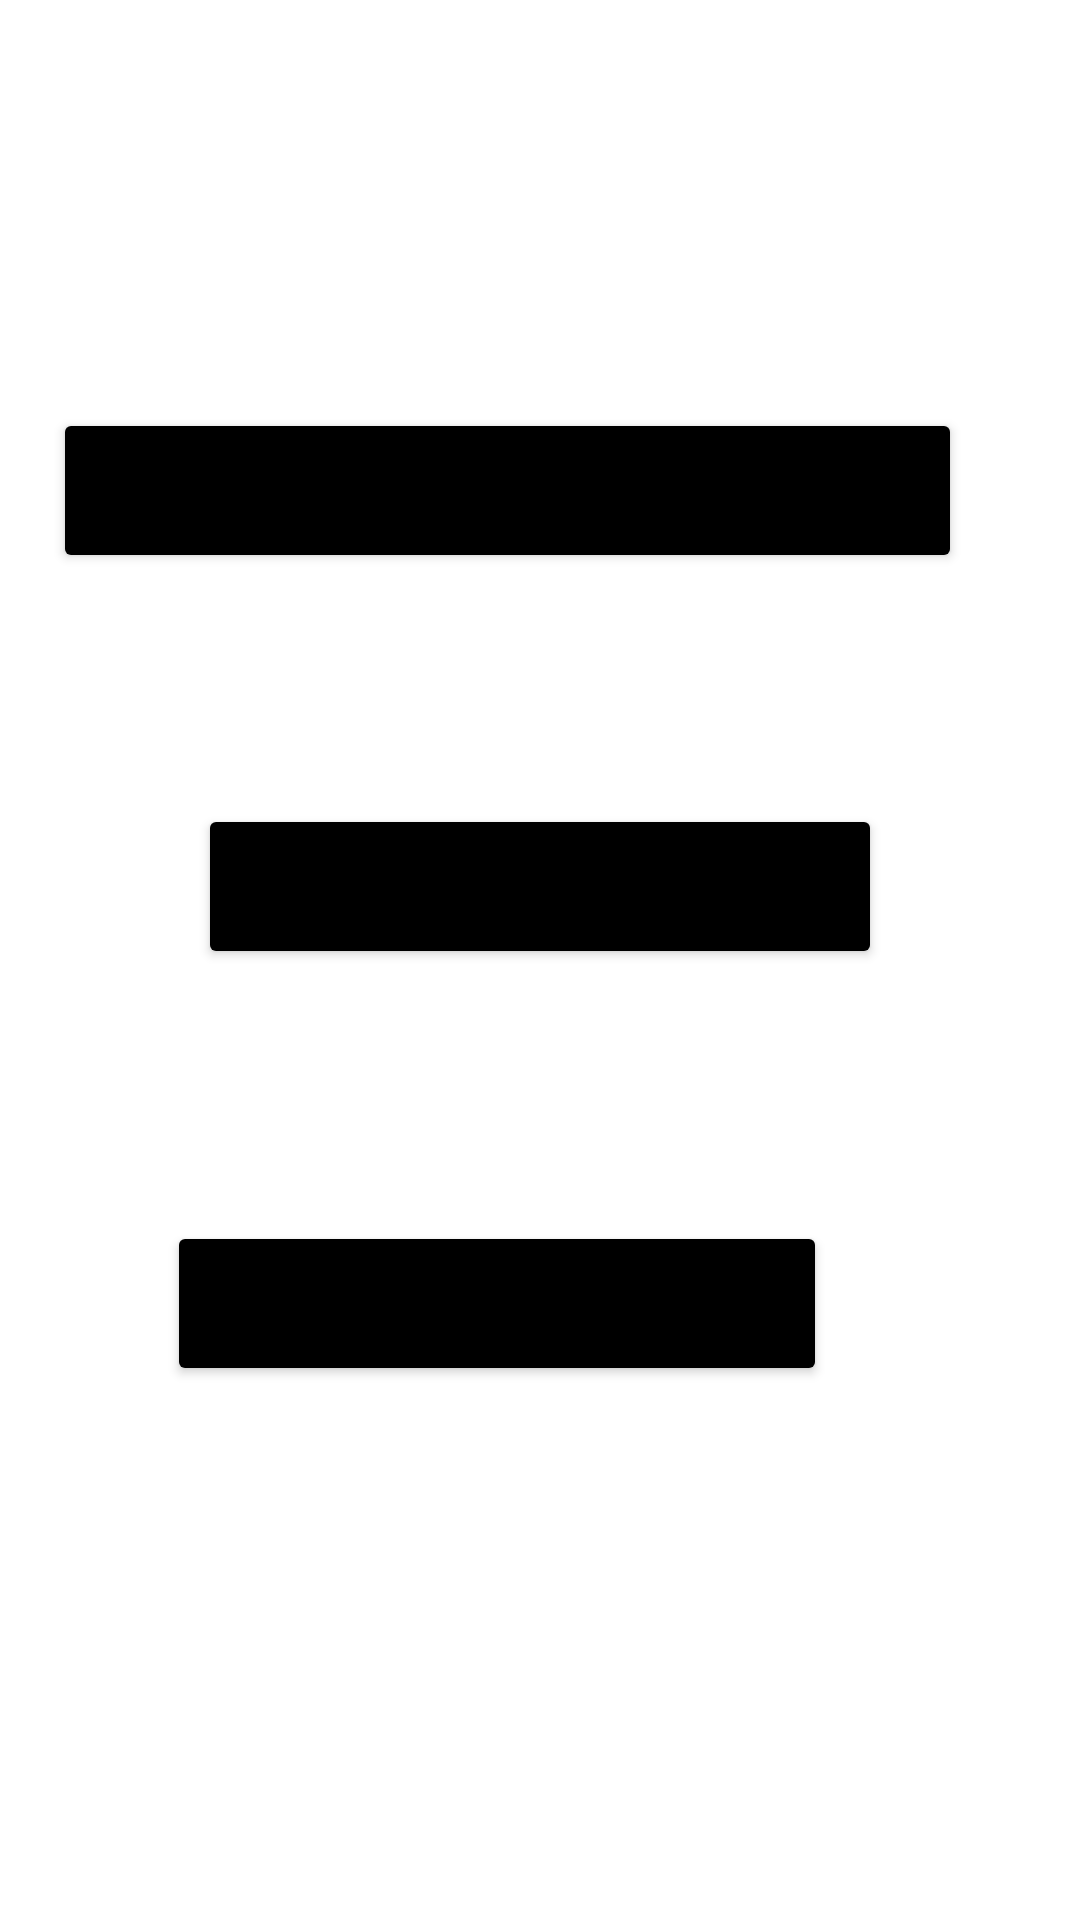

This screen was rendered from an Android layout file. Write that file and the resources it references.
<!-- AndroidManifest.xml: application theme Theme.Midcallclniteweb -->
<!-- res/layout/activity_main.xml -->
<?xml version="1.0" encoding="utf-8"?>
<androidx.constraintlayout.widget.ConstraintLayout xmlns:android="http://schemas.android.com/apk/res/android"
    xmlns:app="http://schemas.android.com/apk/res-auto"
    xmlns:tools="http://schemas.android.com/tools"
    android:layout_width="match_parent"
    android:layout_height="match_parent"
    tools:context=".MainActivity">


    <Button
        android:id="@+id/Btncall"
        android:layout_width="303dp"
        android:layout_height="0dp"
        android:layout_marginStart="43dp"
        android:layout_marginTop="136dp"
        android:layout_marginEnd="65dp"
        android:layout_marginBottom="77dp"
        android:backgroundTint="@color/black"
        android:text="Calculator"
        android:textSize="25sp"
        app:layout_constraintBottom_toTopOf="@+id/button2"
        app:layout_constraintEnd_toEndOf="parent"
        app:layout_constraintStart_toStartOf="parent"
        app:layout_constraintTop_toTopOf="parent" />

    <Button
        android:id="@+id/button2"
        android:layout_width="0dp"
        android:layout_height="0dp"
        android:layout_marginStart="66dp"
        android:layout_marginEnd="66dp"
        android:layout_marginBottom="84dp"
        android:backgroundTint="@color/black"
        android:text="Intent"
        android:textSize="25sp"
        app:layout_constraintBottom_toTopOf="@+id/button3"
        app:layout_constraintEnd_toEndOf="parent"
        app:layout_constraintStart_toStartOf="parent"
        app:layout_constraintTop_toBottomOf="@+id/Btncall" />

    <Button
        android:id="@+id/button3"
        android:layout_width="220dp"
        android:layout_height="0dp"
        android:layout_marginStart="81dp"
        android:layout_marginEnd="110dp"
        android:layout_marginBottom="178dp"
        android:backgroundTint="@color/black"
        android:text="Web"
        android:textSize="25sp"
        app:layout_constraintBottom_toBottomOf="parent"
        app:layout_constraintEnd_toEndOf="parent"
        app:layout_constraintStart_toStartOf="parent"
        app:layout_constraintTop_toBottomOf="@+id/button2" />

</androidx.constraintlayout.widget.ConstraintLayout>
<!-- resources referenced by this layout -->
<resources>
  <style name="Theme.Midcallclniteweb" parent="Theme.MaterialComponents.DayNight.DarkActionBar">
          
          <item name="colorPrimary">@color/purple_500</item>
          <item name="colorPrimaryVariant">@color/purple_700</item>
          <item name="colorOnPrimary">@color/white</item>
          
          <item name="colorSecondary">@color/teal_200</item>
          <item name="colorSecondaryVariant">@color/teal_700</item>
          <item name="colorOnSecondary">@color/black</item>
          
          <item name="android:statusBarColor">?attr/colorPrimaryVariant</item>
          
      </style>
  <!-- not gathered from this repository: default colours our renderer supplied (Android Studio template values) -->
  <color name="purple_500">#FF6200EE</color>
  <color name="purple_700">#FF3700B3</color>
  <color name="teal_200">#FF03DAC5</color>
  <color name="teal_700">#FF018786</color>
  <color name="black">#FF000000</color>
  <color name="white">#FFFFFFFF</color>
</resources>
